Image classification data set "datasets" (MChandraR/MangroveClassification on GitHub). Class labels (5): Bruguiera Gymnorrhiza, Lumnitzera Littorea, Rhizophora Apiculata, Sonneratia Alba, Xylocarpus Granatum.

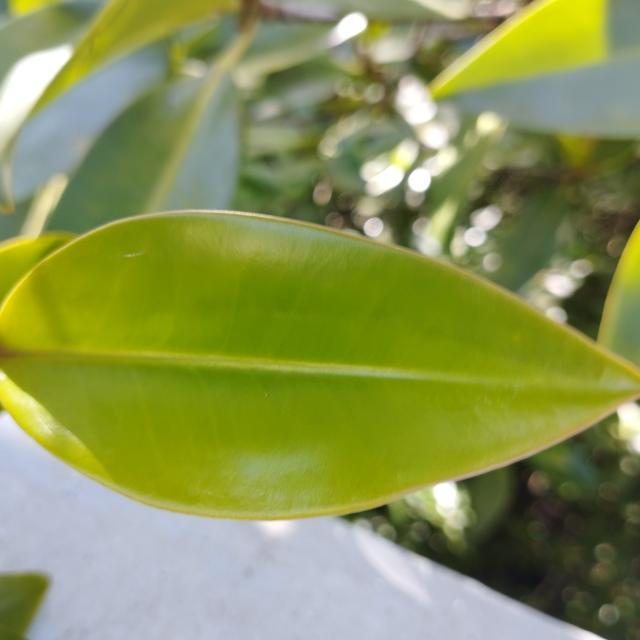
Label: Bruguiera Gymnorrhiza

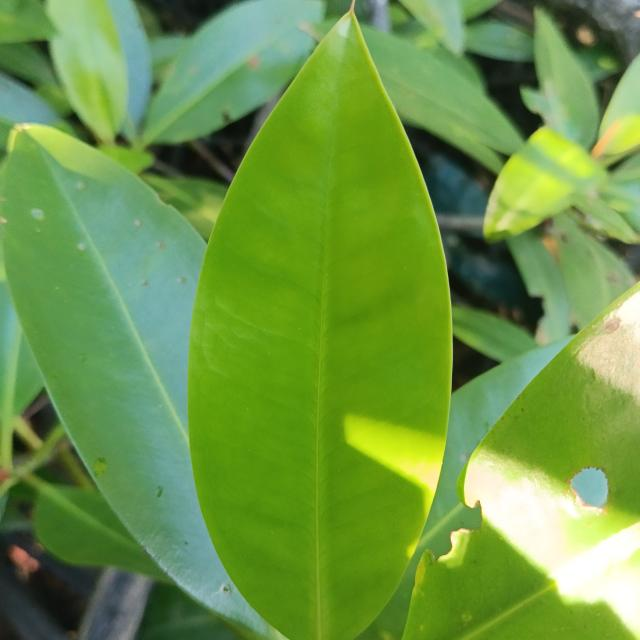
Label: Rhizophora Apiculata

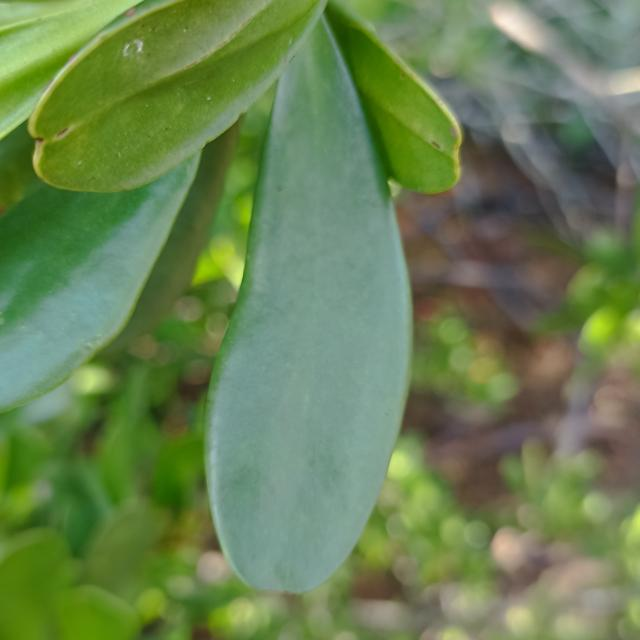
Label: Lumnitzera Littorea

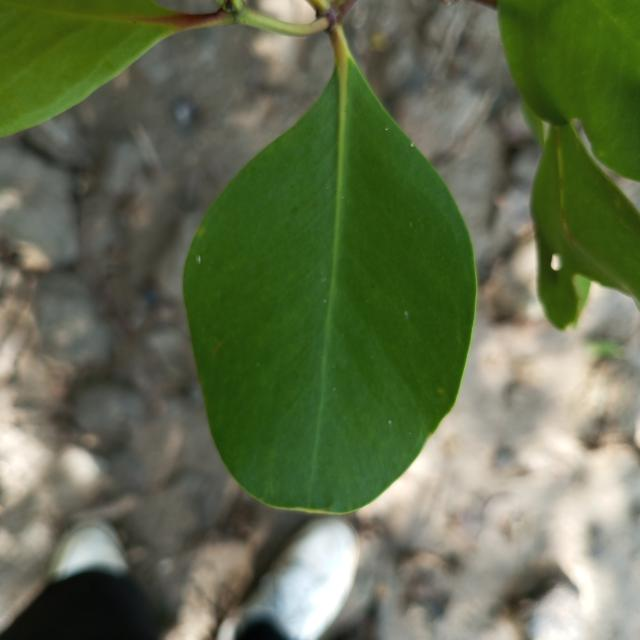
Label: Sonneratia Alba

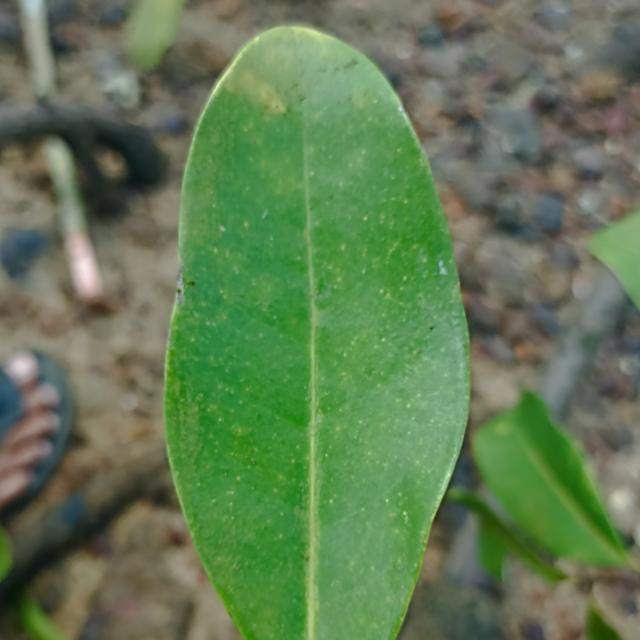
Label: Xylocarpus Granatum

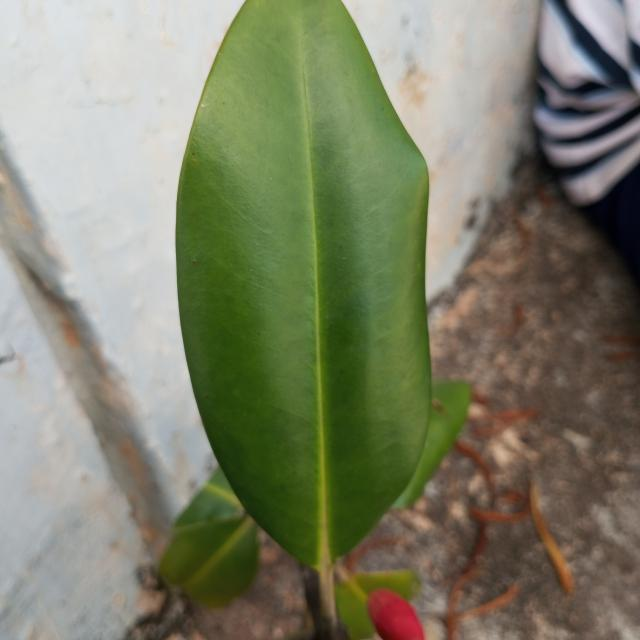
Label: Bruguiera Gymnorrhiza
